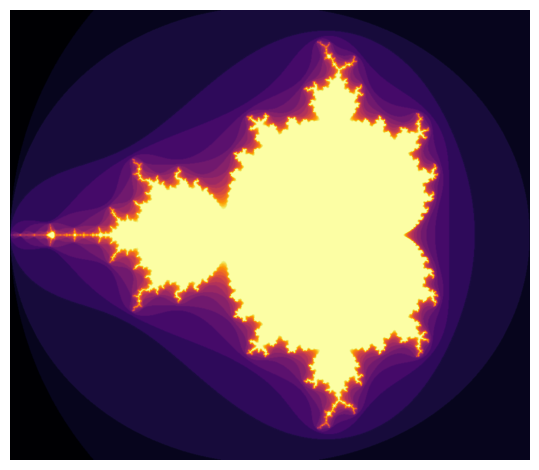

Recreate this plot in Python.
import numpy as np
import matplotlib.pyplot as plt


def mandelbrot(x, y, threshold):
    # Calculates if the number c = x + i*y belongs to the Mandelbrot set.
    # Sequence z[i + 1] = z[i]**2 + c must not diverge after threshold number of steps.
    limit = 2.

    # initial conditions
    c = complex(x, y)
    z = complex(0, 0)

    # number diverged after certain number of steps?
    for i in range(threshold):
        z = z ** 2 + c
        if abs(z) > limit:
            return i

    return threshold - 1


def mandelbrot_example():
    # initial parameters
    x_start, y_start = -2.0, -1.3
    width, height = 3.0, 2.6
    density = 300
    threshold = 20  # [1;n]

    # values of real and imaginary axis
    real = np.linspace(x_start, x_start + width, int(width * density))
    imaginary = np.linspace(y_start, y_start + height, int(height * density))

    # generate points
    X = np.empty((len(real), len(imaginary)))
    print(f"number of pixels: {len(X.flatten())}")
    for r in range(len(real)):
        for i in range(len(imaginary)):
            X[r, i] = mandelbrot(real[r], imaginary[i], threshold)

    # visualize
    # fig = plt.figure(frameon=False)
    plt.imshow(X.T, interpolation="gaussian", cmap="inferno")  # aspect="auto"
    plt.axis("off")
    plt.tight_layout()
    plt.show()


if __name__ == "__main__":
    mandelbrot_example()
